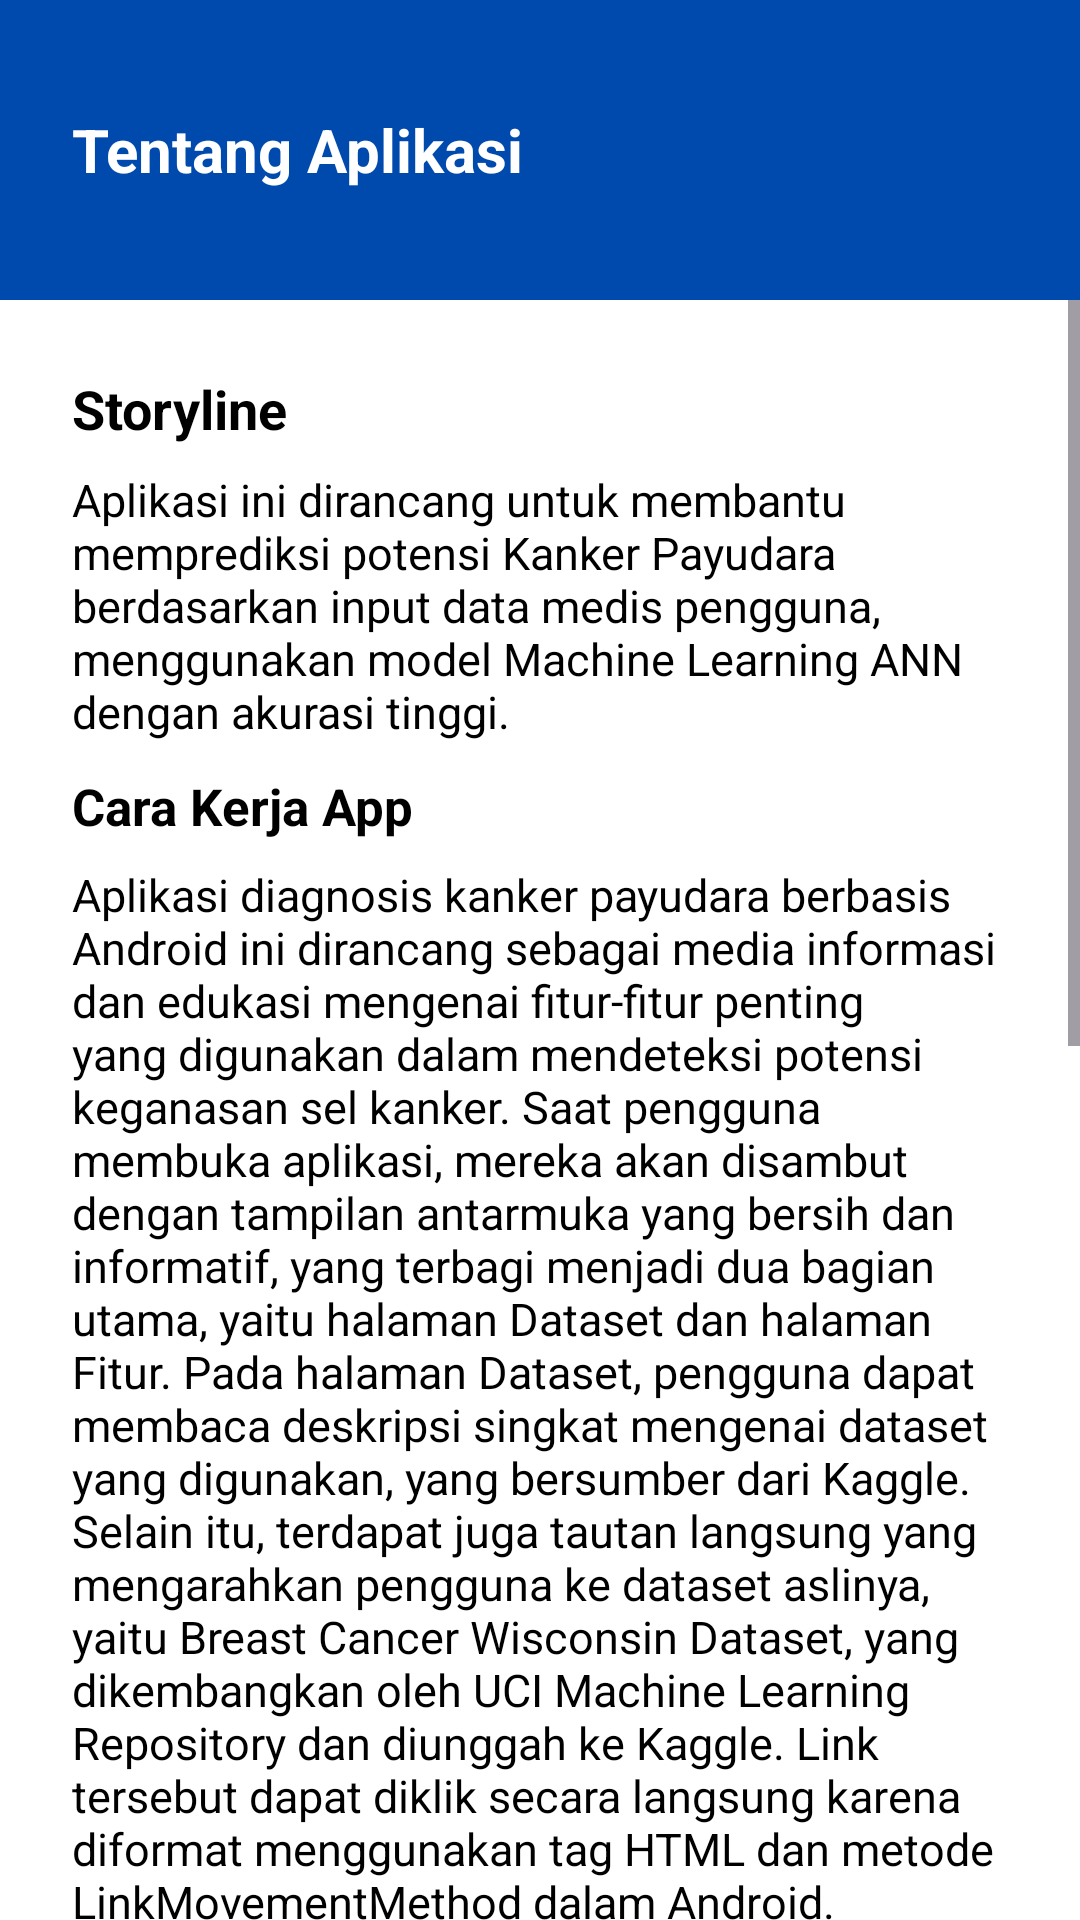

Android layout source for this screen:
<!-- AndroidManifest.xml: application theme Theme.BreastCancerApp -->
<!-- res/layout/activity_tentang.xml -->
<?xml version="1.0" encoding="utf-8"?>
<LinearLayout xmlns:android="http://schemas.android.com/apk/res/android"
    android:orientation="vertical"
    android:background="@color/white"
    android:layout_width="match_parent"
    android:layout_height="match_parent">

    
    <LinearLayout
        android:layout_width="match_parent"
        android:layout_height="100dp"
        android:background="@color/blue"
        android:gravity="center_vertical"
        android:paddingStart="24dp">

        <TextView
            android:text="Tentang Aplikasi"
            android:textSize="20sp"
            android:textStyle="bold"
            android:textColor="@color/white"
            android:layout_width="wrap_content"
            android:layout_height="wrap_content" />
    </LinearLayout>

    
    <ScrollView
        android:layout_width="match_parent"
        android:layout_height="match_parent">

        <LinearLayout
            android:orientation="vertical"
            android:padding="24dp"
            android:layout_width="match_parent"
            android:layout_height="wrap_content">

            <TextView
                android:text="Storyline"
                android:textSize="18sp"
                android:textStyle="bold"
                android:layout_width="wrap_content"
                android:layout_height="wrap_content"
                android:layout_marginBottom="8dp" />

            <TextView
                android:text="Aplikasi ini dirancang untuk membantu memprediksi potensi Kanker Payudara berdasarkan input data medis pengguna, menggunakan model Machine Learning ANN dengan akurasi tinggi."
                android:textSize="15sp"
                android:textColor="#000000"
                android:layout_width="wrap_content"
                android:layout_height="wrap_content"
                android:paddingBottom="10dp"/>

            <TextView
                android:text="Cara Kerja App"
                android:textSize="17sp"
                android:textStyle="bold"
                android:layout_width="wrap_content"
                android:layout_height="wrap_content"
                android:layout_marginBottom="8dp" />

            <TextView
                android:text="Aplikasi diagnosis kanker payudara berbasis Android ini dirancang sebagai media informasi dan edukasi mengenai fitur-fitur penting yang digunakan dalam mendeteksi potensi keganasan sel kanker. Saat pengguna membuka aplikasi, mereka akan disambut dengan tampilan antarmuka yang bersih dan informatif, yang terbagi menjadi dua bagian utama, yaitu halaman Dataset dan halaman Fitur. Pada halaman Dataset, pengguna dapat membaca deskripsi singkat mengenai dataset yang digunakan, yang bersumber dari Kaggle. Selain itu, terdapat juga tautan langsung yang mengarahkan pengguna ke dataset aslinya, yaitu Breast Cancer Wisconsin Dataset, yang dikembangkan oleh UCI Machine Learning Repository dan diunggah ke Kaggle. Link tersebut dapat diklik secara langsung karena diformat menggunakan tag HTML dan metode LinkMovementMethod dalam Android."
                android:textSize="15sp"
                android:textColor="#000000"
                android:layout_width="wrap_content"
                android:layout_height="wrap_content"
                android:paddingBottom="10dp"/>

            <TextView
                android:text="Sementara itu, halaman Fitur menampilkan daftar sepuluh fitur terpenting dalam dataset yang berperan besar dalam proses klasifikasi antara sel kanker jinak dan ganas. Fitur-fitur ini telah ditentukan berdasarkan hasil eksplorasi data dan pelatihan model Machine Learning yang terdapat dalam notebook Python (.ipynb). Beberapa contoh fitur tersebut antara lain radius_mean, perimeter_worst, concavity_mean, concave points_worst, dan area_mean. Setiap fitur dijelaskan dalam bentuk kartu yang menampilkan nama fitur, tipe data, bentuk nilai (numerik), serta penjelasan singkat tentang maknanya dalam konteks diagnosis kanker."
                android:textSize="15sp"
                android:textColor="#000000"
                android:layout_width="wrap_content"
                android:layout_height="wrap_content"
                android:paddingBottom="10dp"/>

            <TextView
                android:text="Aplikasi ini dibuat untuk memberikan pemahaman kepada pengguna umum maupun mahasiswa mengenai bagaimana fitur-fitur statistik dari gambar mammogram dapat digunakan dalam proses diagnosis kanker melalui pendekatan Machine Learning. Jika dikembangkan lebih lanjut, aplikasi ini juga dapat menambahkan fitur input data dari pengguna dan menampilkan hasil prediksi diagnosis secara langsung, dengan mengintegrasikan model Machine Learning ke dalam aplikasi menggunakan TensorFlow Lite. Namun untuk versi saat ini, aplikasi ini difokuskan sebagai alat bantu pembelajaran yang menyajikan data secara visual dan terstruktur."
                android:textSize="15sp"
                android:textColor="#000000"
                android:layout_width="wrap_content"
                android:layout_height="wrap_content"
                android:paddingBottom="10dp"/>

            <TextView
                android:text="copyright | @risal404"
                android:textSize="16sp"
                android:textStyle="bold"
                android:textColor="#000000"
                android:layout_width="wrap_content"
                android:layout_height="wrap_content" />
        </LinearLayout>
    </ScrollView>
</LinearLayout>
<!-- resources referenced by this layout -->
<resources>
  <color name="blue">#004AAD</color>
  <color name="white">#FFFFFF</color>
  <style name="Theme.BreastCancerApp" parent="Base.Theme.BreastCancerApp" />
  <style name="Base.Theme.BreastCancerApp" parent="Theme.Material3.DayNight.NoActionBar">
          
          <item name="colorPrimary">@color/primaryColor</item>
          <item name="colorPrimaryVariant">@color/primaryDark</item>
          <item name="colorSecondary">@color/accentColor</item>
  
          
          <item name="android:colorBackground">@color/white</item>
          <item name="colorOnBackground">@color/black</item>
          <item name="android:textColor">@color/black</item>
      </style>
  <color name="primaryColor">#FFFFFF</color>
  <color name="primaryDark">#004AAD</color>
  <color name="accentColor">#448AFF</color>
  <color name="black">#000000</color>
</resources>
